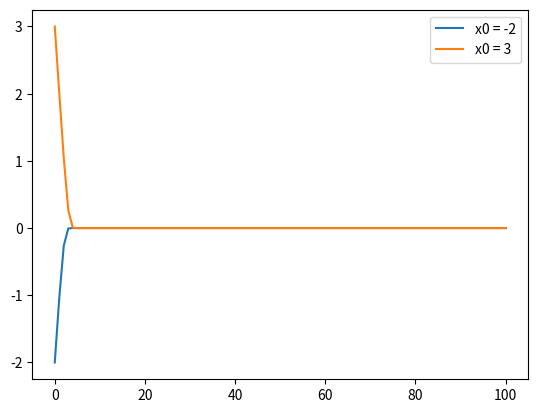

Generate this figure with matplotlib:
import numpy as np
import matplotlib.pyplot as plt

def f_prime(x):
    return np.tanh(x)

def update_rule(x_n):
    return x_n - f_prime(x_n)


x0_1 = -2
x0_2 = 3


num_iterations = 100


x_values_1 = [x0_1]
x_values_2 = [x0_2]

for _ in range(num_iterations):
    x0_1 = update_rule(x0_1)
    x0_2 = update_rule(x0_2)
    x_values_1.append(x0_1)
    x_values_2.append(x0_2)

# Plotting
plt.plot(range(num_iterations+1), x_values_1, label='x0 = -2')
plt.plot(range(num_iterations+1), x_values_2, label='x0 = 3')

plt.legend()
plt.show()
